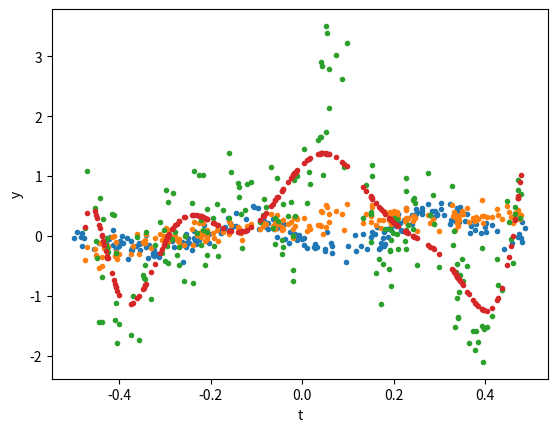

This chart was generated by the following Python code: (Note: this script raises an exception after producing the figure.)
%matplotlib inline
from matplotlib import pyplot as plt
import numpy as np

# produce training data
sigma = 0.1
n = 200
np.random.seed(3)
t = np.random.rand(n) - 0.5
noise = sigma * np.random.randn(n)

t = np.random.rand(n) - 0.5

def fourier(t, p):
    n = t.size
    return np.stack(
        [np.cos(f * 2*np.pi*t) for f in range(0, (p+1)//2)] +
        [np.sin(f * 2*np.pi*t) for f in range(1, (p+2)//2)])

p = 6   # number of features
X = fourier(t, p)  
theta = 0.1*np.random.randn(p)
y = theta @ X + noise   # training data 

plt.plot(t, y, '.')

from scipy import special

# produce training data

sigma = 0.1
n = 200
np.random.seed(3)
t = np.random.rand(n) - 0.5
noise = sigma * np.random.randn(n)

def legendre(t, p):
    n = t.size
    return np.stack(
        [special.legendre(d)(t) for d in range(p)])

p = 6  # number of features
X = legendre(t, p)
theta = 0.4*np.random.randn(p)
y = theta @ X + noise   # training data 

plt.plot(t, y, '.')

# Given observation points
n = 200
np.random.seed(3)
t = np.random.rand(n) - 0.5


#  Ground truth (HIDDEN!)
features = fourier
p = 11
X = features(t, p)
theta = [0.2, 0.7, 0.3, -0.2, 0.4, -0.5, 0.1, 0.2, 0.1, 0.5, 0.3]

# Generated data based on ground truth
y = theta @ X + 0.5*np.random.randn(n)

plt.plot(t, y, '.')
plt.xlabel('t')
plt.ylabel('y')

# find the ground truth


# Hypothesize 
features = legendre
p = 11
X = features(t, p)

# Cross-validation (one fold)
mse = 0
nfolds = 100
for i in range(nfolds):
    split = np.random.rand(n) < 0.1
    X_train = X[:, ~split]
    y_train = y[~split]
    X_test = X[:, split]
    y_test = y[split]

    theta_hat = np.linalg.inv(X_train @ X_train.T) @ X_train @ y_train  # fit
    y_predict = theta_hat @ X_test   #  predict

    mse += ((y_test - y_predict)**2).mean()  # cost function

print(mse/nfolds)

plt.plot(t, theta_hat @ X, '.')

split = np.random.rand(n) < 0.1

split

theta.shape

X_train.shape

(X @ X.T) @ X @ y



X.shape

t = np.array([-0.49,  0.48, -0.19,  0.24, -0.08,  0.49, -0.21, -0.16, -0.13,
        0.5 ,  0.09,  0.14, -0.27,  0.01,  0.37, -0.42, -0.45, -0.14,
        0.17,  0.14, -0.38,  0.18, -0.45, -0.3 , -0.12,  0.02, -0.11,
        0.38, -0.01,  0.12,  0.44,  0.32,  0.2 , -0.26,  0.04,  0.23,
        0.18,  0.14,  0.15, -0.21, -0.41,  0.06, -0.25, -0.31, -0.42,
       -0.09,  0.34, -0.05,  0.21,  0.26,  0.27,  0.27, -0.28, -0.49,
        0.01,  0.29, -0.15,  0.34,  0.49,  0.03, -0.12,  0.15, -0.02,
       -0.02,  0.24,  0.47, -0.06,  0.34, -0.29, -0.43, -0.09,  0.14,
        0.23,  0.23,  0.08,  0.12, -0.42, -0.12, -0.19,  0.45, -0.36,
       -0.08,  0.13, -0.16,  0.23,  0.44,  0.5 , -0.3 ,  0.45, -0.24,
       -0.42,  0.28,  0.11, -0.47,  0.11, -0.27,  0.41,  0.46, -0.36,
       -0.32, -0.05,  0.45, -0.08, -0.39, -0.34, -0.37,  0.32, -0.24,
       -0.44, -0.03, -0.4 ,  0.47,  0.27, -0.32, -0.2 , -0.37, -0.13,
       -0.07,  0.08, -0.44, -0.44,  0.43, -0.04,  0.09,  0.35, -0.02,
       -0.12,  0.42, -0.39, -0.25, -0.45,  0.44, -0.02,  0.31, -0.48,
        0.23, -0.07, -0.17,  0.4 ,  0.35, -0.2 ,  0.45, -0.1 ,  0.17,
        0.21, -0.11, -0.3 ,  0.48,  0.31,  0.21,  0.2 ,  0.27,  0.47,
       -0.39,  0.46,  0.31,  0.23,  0.5 , -0.43,  0.13, -0.34,  0.02,
       -0.27,  0.3 , -0.18,  0.41,  0.17, -0.15,  0.29, -0.05, -0.39,
        0.25,  0.28,  0.02, -0.21,  0.11,  0.16,  0.47,  0.1 ,  0.03,
        0.22,  0.43,  0.16, -0.21, -0.16,  0.39,  0.25,  0.04, -0.4 ,
        0.22,  0.46,  0.12,  0.15,  0.48, -0.48, -0.15, -0.42,  0.28,
       -0.36,  0.31])


y = np.array([-0.06, -0.09, -0.19,  0.  , -0.03, -0.18, -0.12, -0.31, -0.17,
       -0.18,  0.09,  0.16, -0.28,  0.15, -0.04,  0.04,  0.06, -0.28,
        0.18,  0.11,  0.27,  0.34,  0.11, -0.22, -0.18,  0.39, -0.29,
       -0.06,  0.1 ,  0.08, -0.  , -0.02,  0.06, -0.35,  0.16,  0.28,
       -0.03,  0.17,  0.37, -0.15,  0.19,  0.21, -0.29, -0.33,  0.08,
       -0.24,  0.06,  0.02,  0.26,  0.07,  0.1 ,  0.09, -0.52,  0.03,
        0.3 ,  0.1 , -0.15, -0.26, -0.26,  0.1 , -0.27,  0.11,  0.02,
        0.1 ,  0.09, -0.23, -0.03, -0.21, -0.4 , -0.04, -0.17,  0.07,
        0.08,  0.15,  0.27,  0.41,  0.07, -0.31, -0.29, -0.3 ,  0.06,
       -0.1 ,  0.08, -0.29,  0.07, -0.2 ,  0.06, -0.25, -0.13, -0.34,
        0.05,  0.21,  0.07,  0.13,  0.32, -0.26, -0.01, -0.17, -0.31,
       -0.21,  0.11, -0.1 , -0.01,  0.16, -0.01,  0.1 , -0.1 , -0.28,
        0.08, -0.09,  0.04, -0.07, -0.11, -0.35, -0.23,  0.05, -0.25,
       -0.12,  0.15,  0.01,  0.17,  0.02, -0.01,  0.04, -0.21,  0.03,
       -0.15,  0.08,  0.08, -0.38,  0.19, -0.18,  0.13, -0.03,  0.1 ,
        0.1 , -0.05, -0.29, -0.36,  0.12, -0.42, -0.32, -0.  ,  0.22,
        0.  , -0.36, -0.33,  0.06, -0.04,  0.18, -0.08, -0.22, -0.25,
        0.09, -0.03, -0.17,  0.02, -0.09,  0.13,  0.24, -0.04,  0.15,
       -0.44, -0.02, -0.24,  0.09,  0.17, -0.35, -0.15, -0.1 ,  0.08,
        0.  ,  0.09,  0.22, -0.38,  0.06,  0.14, -0.26,  0.19,  0.41,
        0.13, -0.13,  0.3 , -0.15, -0.02, -0.09, -0.07,  0.31,  0.04,
       -0.02, -0.05,  0.07,  0.16, -0.21,  0.01, -0.2 , -0.09,  0.11,
        0.08, -0.  ])

plt.plot(t, y, '.')
plt.xlabel('t')
plt.ylabel('y')

